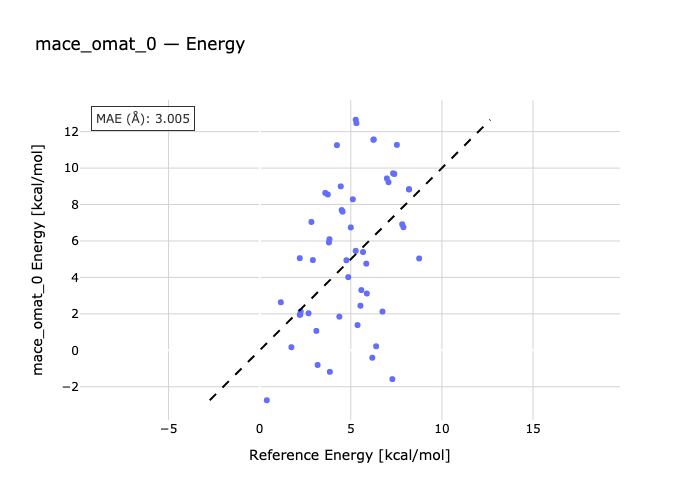

The table this chart was drawn from, first rows:
species, reference, predicted
1-2, 0.39, -2.74
1-3, 1.74, 0.1707
1-4, 1.16, 2.636
1-5, 2.2, 5.057
1-6, 2.2, 1.943
1-7, 2.68, 2.034
1-8, 2.92, 4.952
1-9, 2.23, 1.973
1-10, 2.84, 7.043
1-11, 4.24, 11.26
1-12, 4.45, 8.996
1-13, 3.6, 8.635
1-14, 2.25, 2.133
1-15, 3.74, 8.55
1-16, 5.0, 6.742
1-17, 5.11, 8.286
1-18, 3.18, -0.804
1-19, 3.83, 6.095
1-20, 3.8, 5.919
1-21, 3.11, 1.065
1-22, 5.27, 12.65
1-23, 5.31, 12.47
1-24, 4.5, 7.697
1-25, 3.85, -1.181
1-26, 4.55, 7.608
1-27, 4.76, 4.942
1-28, 4.37, 1.846
1-29, 5.27, 5.46
1-30, 5.67, 5.393
1-31, 4.86, 4.015
1-32, 6.24, 11.55
1-33, 6.26, 11.57
1-34, 5.85, 4.756
1-35, 5.37, 1.386
1-36, 5.53, 2.448
1-37, 7.53, 11.28
1-38, 5.88, 3.117
1-39, 5.58, 3.306
1-40, 6.98, 9.431
1-41, 7.07, 9.226
1-42, 6.39, 0.2217
1-43, 7.32, 9.713
1-44, 7.39, 9.676
1-45, 6.18, -0.4068
1-46, 7.82, 6.915
1-47, 7.89, 6.756
1-48, 6.74, 2.126
1-49, 8.19, 8.839
1-50, 8.2, 8.828
1-51, 7.28, -1.58
1-52, 8.75, 5.041
